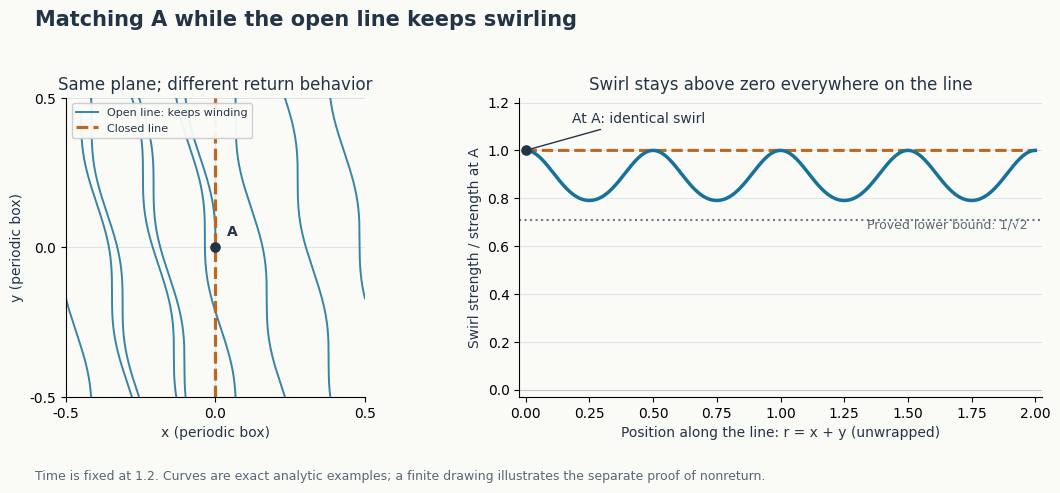

Here is the Python script that generated this plot: (Note: this script raises an exception after producing the figure.)
from pathlib import Path
import numpy as np
import matplotlib
matplotlib.use('Agg')
import matplotlib.pyplot as plt

out=Path('$USER_HOME/Documents/Codex/2026-11-10/lo/outputs/Swirl without return')
mu=np.sqrt(2.)
rho=(mu-1)/(mu+1)
r=np.linspace(0,7,16000)
q=mu*(r-np.arctan(rho*np.sin(4*np.pi*r)/(1+rho*np.cos(4*np.pi*r)))/(2*np.pi))
x=(r-q)/2
y=(r+q)/2
xw=(x+.5)%1-.5
yw=(y+.5)%1-.5
jump=np.r_[False,(np.abs(np.diff(xw))>.5)|(np.abs(np.diff(yw))>.5)]
xw[jump]=np.nan
yw[jump]=np.nan

plt.rcParams.update({'font.family':'DejaVu Sans','font.size':10,'axes.spines.top':False,
                     'axes.spines.right':False,'axes.labelcolor':'#243447','text.color':'#243447'})
fig,(ax,bx)=plt.subplots(1,2,figsize=(11,4.9),dpi=170,gridspec_kw={'width_ratios':[1,1.45]})
fig.patch.set_facecolor('#fafaf7')
for a in [ax,bx]: a.set_facecolor('#fafaf7')
ax.plot(xw,yw,color='#187198',lw=1.4,alpha=.86,label='Open line: keeps winding')
ax.plot([0,0],[-.5,.5],color='#bd6723',lw=2.3,ls='--',label='Closed line')
ax.scatter([0],[0],s=44,c='#243447',zorder=6)
ax.annotate('A',xy=(0,0),xytext=(.04,.04),weight='bold')
ax.set(xlim=(-.5,.5),ylim=(-.5,.5),aspect='equal',xlabel='x (periodic box)',ylabel='y (periodic box)',
       title='Same plane; different return behavior')
ax.set_xticks([-.5,0,.5]); ax.set_yticks([-.5,0,.5])
ax.grid(color='#dbe1e6',lw=.65)
ax.legend(loc='upper left',fontsize=8,frameon=True,facecolor='#fafaf7',framealpha=.95)

s=np.linspace(0,2,1800)
v=(np.cos(4*np.pi*s)-1)/8
strength=np.sqrt(v*v+(1+v)**2)
bx.plot(s,np.ones_like(s),color='#bd6723',lw=2.2,ls='--',label='Closed line')
bx.plot(s,strength,color='#187198',lw=2.5,label='Open line')
bx.axhline(1/np.sqrt(2),color='#6b7885',ls=':',lw=1.5)
bx.text(1.97,1/np.sqrt(2)-.035,'Proved lower bound: 1/√2',ha='right',fontsize=9,color='#5a6774')
bx.axhline(0,color='#c1c8cf',lw=.8)
bx.scatter([0],[1],s=44,c='#243447',zorder=6)
bx.annotate('At A: identical swirl',xy=(0,1),xytext=(.18,1.115),fontsize=10,
            arrowprops={'arrowstyle':'-','color':'#243447'})
bx.set(xlim=(-.025,2.025),ylim=(-.03,1.22),xlabel='Position along the line: r = x + y (unwrapped)',
       ylabel='Swirl strength / strength at A',title='Swirl stays above zero everywhere on the line')
bx.grid(axis='y',color='#dbe1e6',lw=.65)
fig.suptitle('Matching A while the open line keeps swirling',x=.065,ha='left',fontsize=15,weight='bold')
fig.text(.065,.02,'Time is fixed at 1.2. Curves are exact analytic examples; a finite drawing illustrates the separate proof of nonreturn.',fontsize=9,color='#5a6774')
fig.subplots_adjust(left=.065,right=.98,bottom=.19,top=.80,wspace=.28)
fig.savefig(out/'Nonzero winding comparison.png',facecolor=fig.get_facecolor())
fig.savefig(out/'Nonzero winding comparison.svg',facecolor=fig.get_facecolor())
print(str(out/'Nonzero winding comparison.png'))
